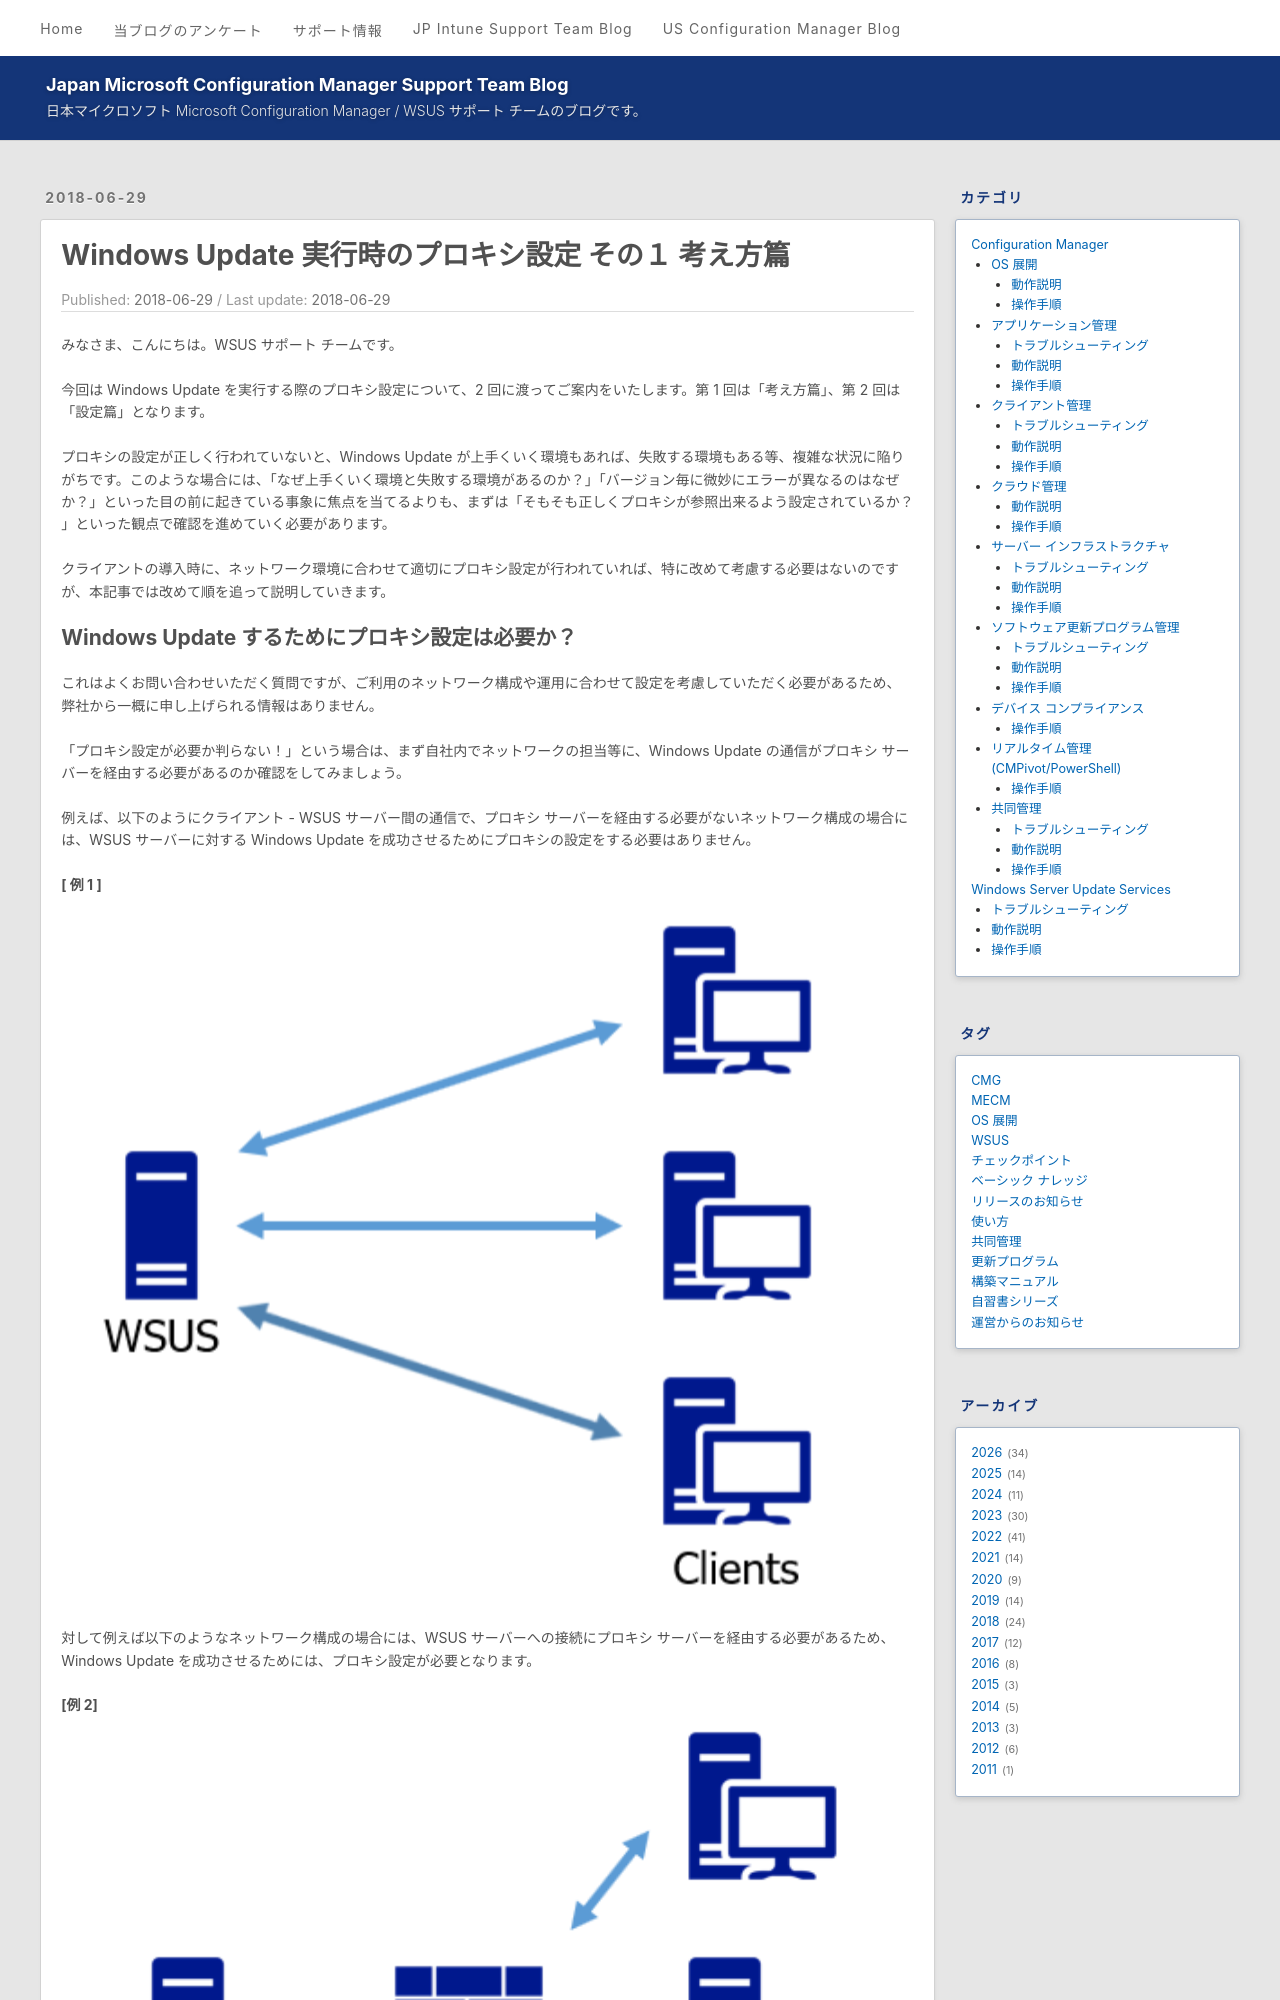

repository: jpmem/blog · page: wsus/2018-06-29_01/index.html · generator: jekyll

---
title: Windows Update 実行時のプロキシ設定 その１ 考え方篇
date: 2018-06-29
categories:
  - [Windows Server Update Services, 動作説明]
tags:
  - WSUS
---

みなさま、こんにちは。WSUS サポート チームです。

今回は Windows Update を実行する際のプロキシ設定について、2 回に渡ってご案内をいたします。第 1 回は「考え方篇」、第 2 回は「設定篇」となります。



プロキシの設定が正しく行われていないと、Windows Update が上手くいく環境もあれば、失敗する環境もある等、複雑な状況に陥りがちです。このような場合には、「なぜ上手くいく環境と失敗する環境があるのか？」「バージョン毎に微妙にエラーが異なるのはなぜか？」といった目の前に起きている事象に焦点を当てるよりも、まずは「そもそも正しくプロキシが参照出来るよう設定されているか？ 」といった観点で確認を進めていく必要があります。

クライアントの導入時に、ネットワーク環境に合わせて適切にプロキシ設定が行われていれば、特に改めて考慮する必要はないのですが、本記事では改めて順を追って説明していきます。
